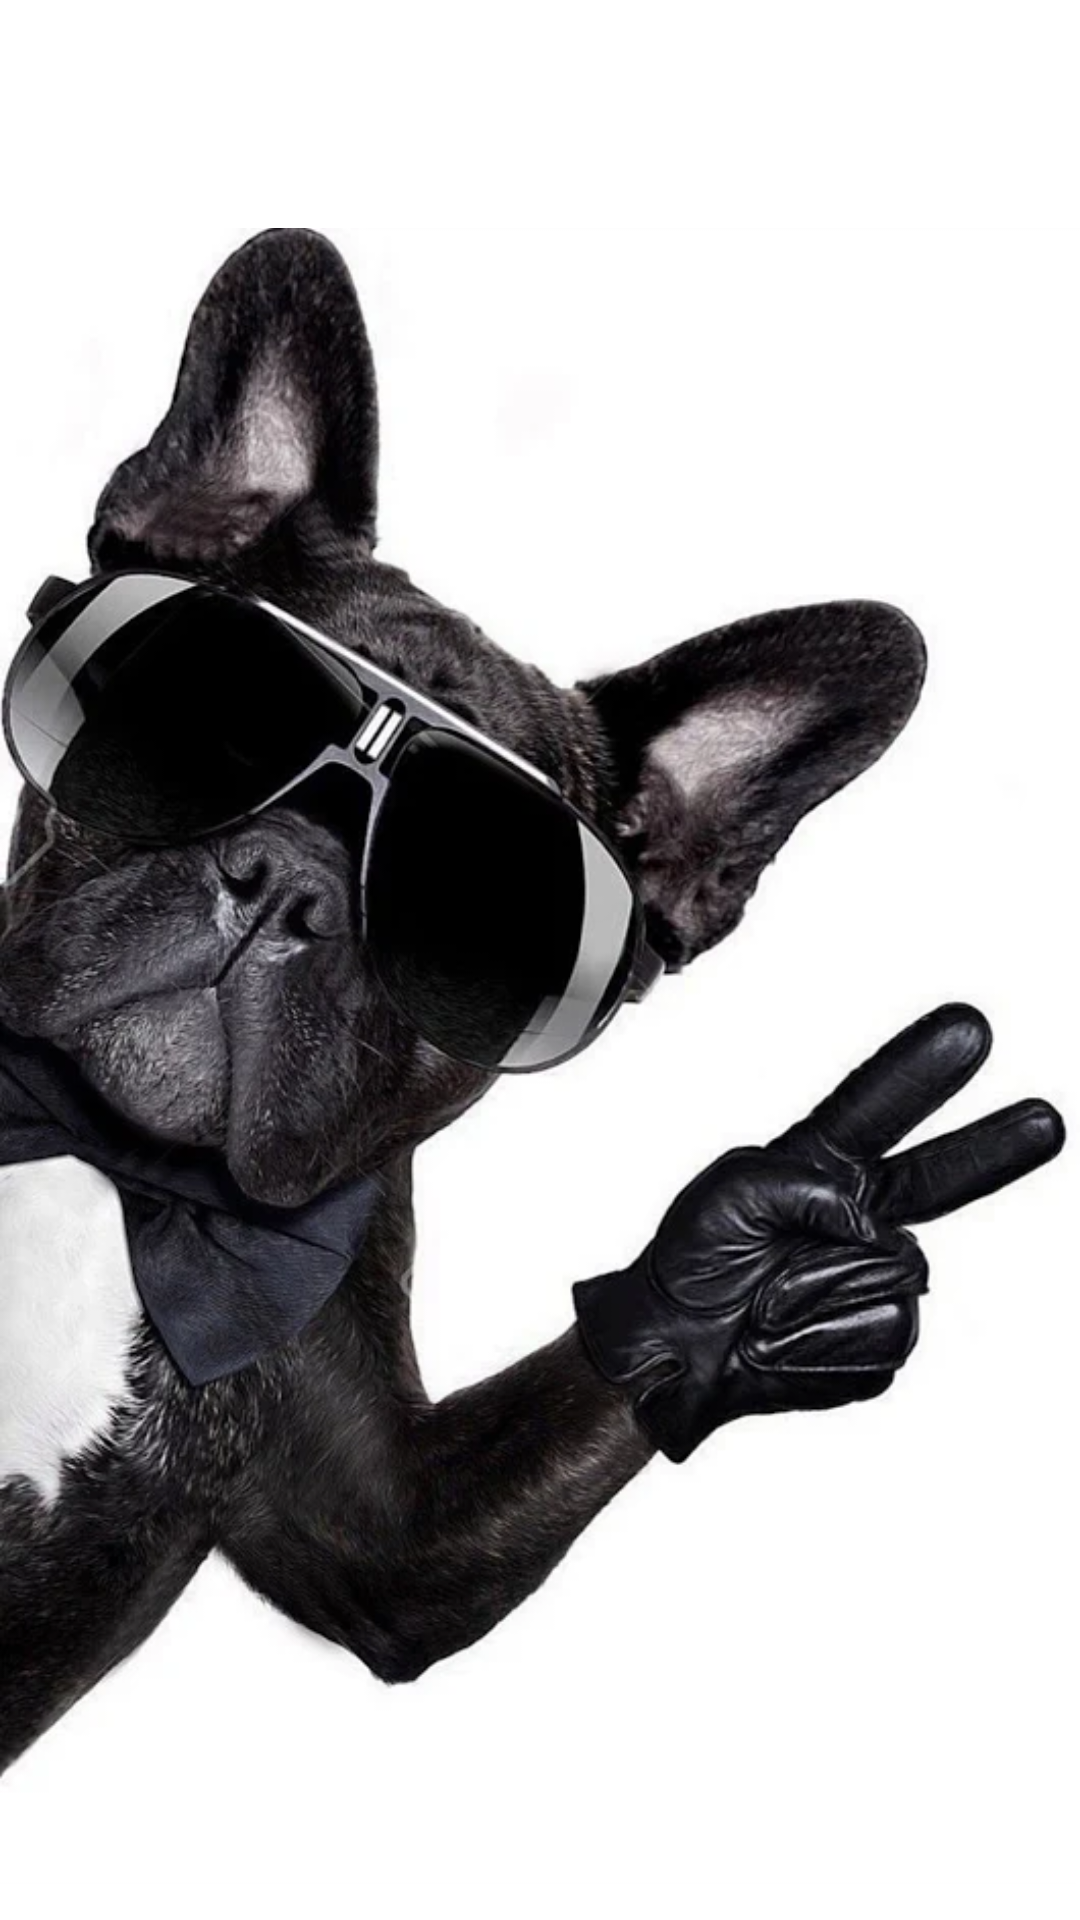

Here is an Android app screen rendered from its layout file. Give the layout XML and the strings, colors and styles it references.
<!-- AndroidManifest.xml: application theme Theme.Pet -->
<!-- res/layout/activity_main.xml -->
<?xml version="1.0" encoding="utf-8"?>
<androidx.constraintlayout.widget.ConstraintLayout xmlns:android="http://schemas.android.com/apk/res/android"
    xmlns:app="http://schemas.android.com/apk/res-auto"
    xmlns:tools="http://schemas.android.com/tools"
    android:layout_width="match_parent"
    android:layout_height="match_parent"
    android:background="#FFFFFF"
    tools:context=".MainActivity">


    <ImageView
        android:id="@+id/imageView3"
        android:layout_width="wrap_content"
        android:layout_height="wrap_content"
        android:layout_marginTop="32dp"
        app:layout_constraintEnd_toEndOf="parent"
        app:layout_constraintHorizontal_bias="0.0"
        app:layout_constraintStart_toStartOf="parent"
        app:layout_constraintTop_toTopOf="parent"
        app:srcCompat="@drawable/king" />

    <ImageView
        android:id="@+id/image_view"
        android:layout_width="wrap_content"
        android:layout_height="90dp"
        android:layout_gravity="end"
        android:layout_marginStart="170dp"
        android:layout_marginTop="70dp"
        android:src="@drawable/android_design"
        app:layout_constraintStart_toStartOf="parent"
        app:layout_constraintTop_toTopOf="parent" />

    <Button
        android:id="@+id/btnlogin"
        android:layout_width="150dp"
        android:layout_height="wrap_content"
        android:layout_marginEnd="24dp"
        android:layout_marginBottom="16dp"
        android:background="@drawable/round_bg"
        android:onClick="Login"
        android:text="@string/login"
        android:textColor="@android:color/white"
        android:textSize="18sp"
        android:textStyle="bold"
        app:layout_constraintBottom_toTopOf="@+id/btnsignup"
        app:layout_constraintEnd_toEndOf="parent"
        app:elevation="50dp"/>

    <Button
        android:id="@+id/btnsignup"
        android:layout_width="150dp"
        android:layout_height="wrap_content"
        android:layout_marginEnd="24dp"
        android:layout_marginBottom="32dp"
        android:background="@drawable/round_bg"
        android:onClick="SignUp"
        android:text="@string/sign_up"
        android:textColor="@android:color/white"
        android:textSize="18sp"
        android:textStyle="bold"
        app:layout_constraintBottom_toBottomOf="parent"
        app:layout_constraintEnd_toEndOf="parent"
        app:elevation="50dp"/>

</androidx.constraintlayout.widget.ConstraintLayout>
<!-- resources referenced by this layout -->
<resources>
  <!-- drawable android_design: vector/xml drawable (drawable, 25038 chars, omitted) -->
  <!-- drawable king: png bitmap (drawable-v24, 388747 bytes) -->
  <string name="login">LOGIN</string>
  <string name="sign_up">Sign Up</string>
  <style name="Theme.Pet" parent="Theme.AppCompat.Light.NoActionBar">
          <item name="colorPrimary">@color/colorPrimary</item>
          <item name="colorPrimaryDark">@color/colorPrimaryDark</item>
          <item name="colorAccent">@color/colorAccent</item>
      </style>
  <color name="colorPrimary">#0099ff</color>
  <color name="colorPrimaryDark">#0099ff</color>
  <color name="colorAccent">#D81B60</color>
</resources>
